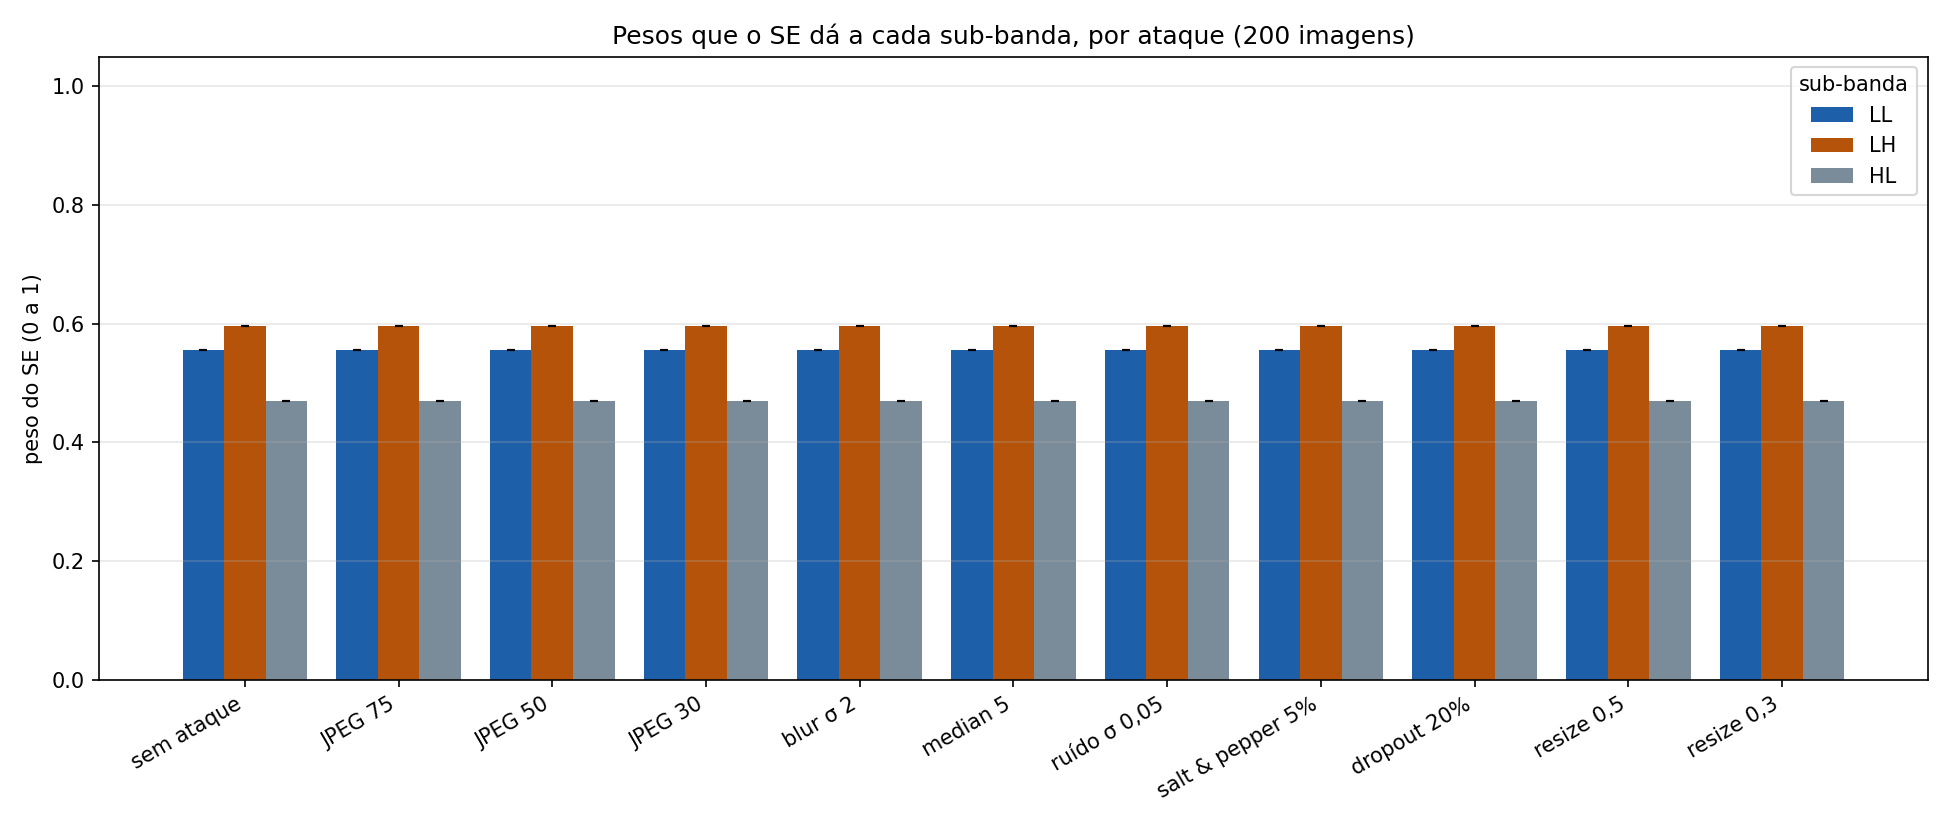

The data file committed next to this chart (first rows):
Ataque, peso LL, desvio LL, peso LH, desvio LH, peso HL, desvio HL, bit acc (SE normal) %, bit acc (SE fixo) %
sem ataque, 0.5558, 0.0, 0.5957, 5.9604645e-08, 0.4702, 5.9604645e-08, 100.0, 
JPEG 75, 0.5558, 0.0, 0.5957, 5.9604645e-08, 0.4702, 5.9604645e-08, 99.97, 99.97
JPEG 50, 0.5558, 0.0, 0.5957, 5.9604645e-08, 0.4702, 5.9604645e-08, 99.6, 99.6
JPEG 30, 0.5558, 0.0, 0.5957, 5.9604645e-08, 0.4702, 5.9604645e-08, 96.3, 96.3
blur σ 2, 0.5558, 0.0, 0.5957, 5.9604645e-08, 0.4702, 5.9604645e-08, 99.93, 99.93
median 5, 0.5558, 0.0, 0.5957, 5.9604645e-08, 0.4702, 5.9604645e-08, 99.67, 99.67
ruído σ 0,05, 0.5558, 0.0, 0.5957, 5.9604645e-08, 0.4702, 5.9604645e-08, 99.78, 99.78
salt & pepper 5%, 0.5558, 0.0, 0.5957, 5.9604645e-08, 0.4702, 5.9604645e-08, 99.27, 99.27
dropout 20%, 0.5558, 0.0, 0.5957, 5.9604645e-08, 0.4702, 5.9604645e-08, 96.52, 96.52
resize 0,5, 0.5558, 0.0, 0.5957, 5.9604645e-08, 0.4702, 5.9604645e-08, 99.67, 99.67
resize 0,3, 0.5558, 0.0, 0.5957, 5.9604645e-08, 0.4702, 5.9604645e-08, 98.27, 98.27
